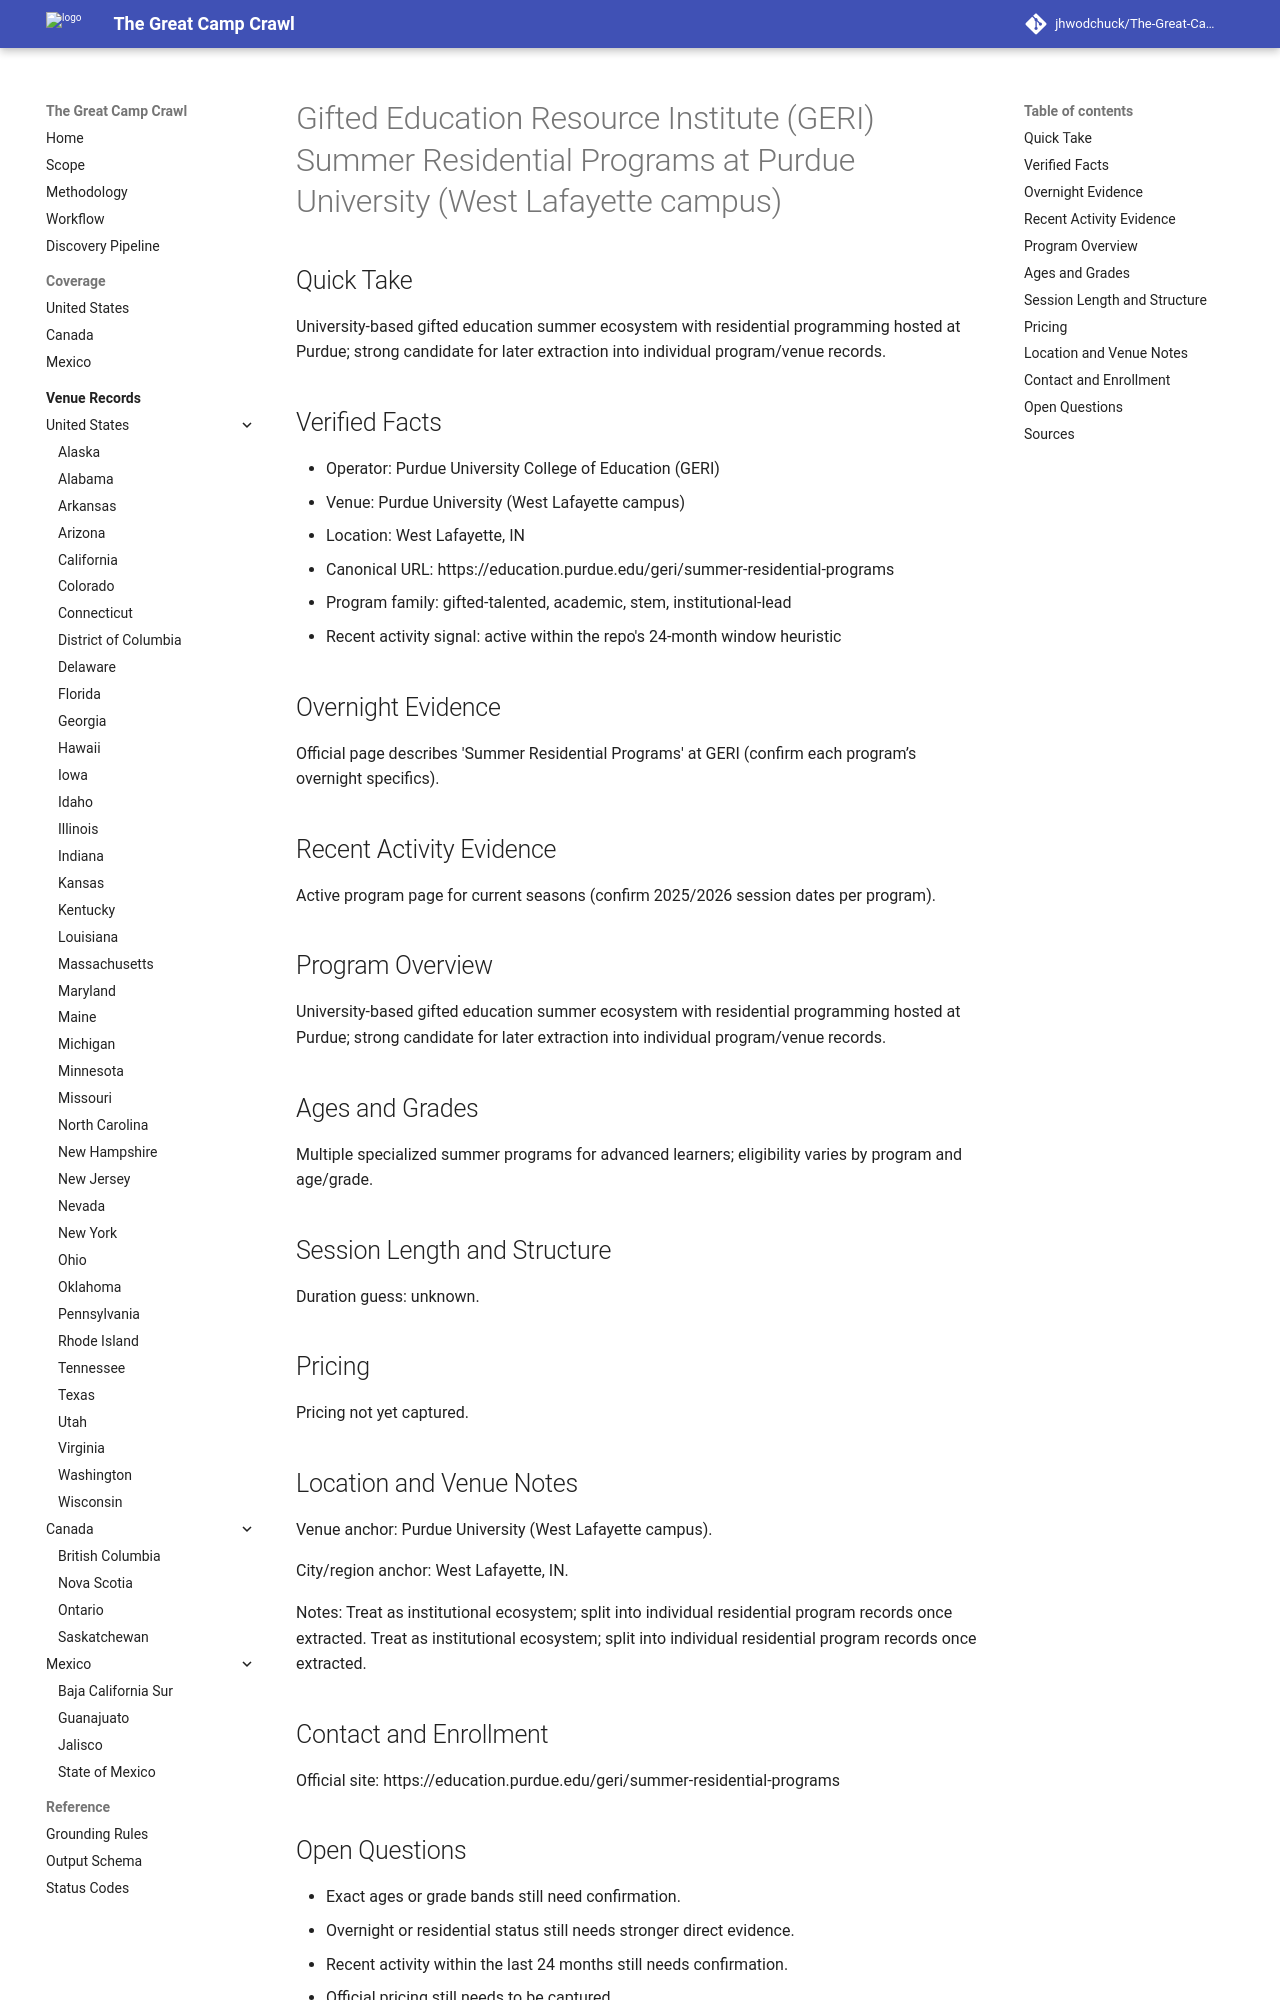

repository: jhwodchuck/The-Great-Camp-Crawl · page: camps/us/in/gifted-education-resource-institute-geri-summer-residential-programs--us-in-west-lafayette-purdue-university-west-lafayette-campus--us-in-west-lafayette-purdue-geri-residential-summer-prog · generator: mkdocs

---
record_id: us-in-west-lafayette-purdue-geri-residential-summer-programs
camp_id: gifted-education-resource-institute-geri-summer-residential-programs
venue_id: us-in-west-lafayette-purdue-university-west-lafayette-campus
name: Gifted Education Resource Institute (GERI) Summer Residential Programs
display_name: Gifted Education Resource Institute (GERI) Summer Residential Programs
  at Purdue University (West Lafayette campus)
country: US
country_name: United States
region: IN
region_name: Indiana
city: West Lafayette
venue_name: Purdue University (West Lafayette campus)
program_family:
- gifted-talented
- academic
- stem
- institutional-lead
camp_types:
- residential-academic
- program-dependent
- overnight
- residential
priority_flags:
  college_precollege: true
  one_week_plus: false
languages_found:
- en
source_language_primary: en
activity_status: active_recent
activity_evidence_window_months: 24
duration:
  min_days: null
  max_days: null
pricing:
  currency: USD
  amount_min: null
  amount_max: null
  boarding_included: null
ages:
  min: null
  max: null
grades:
  min: null
  max: null
operator:
  name: Purdue University College of Education (GERI)
  type: university
website:
  canonical_url: https://education.purdue.edu/geri/summer-residential-programs
  admissions_url: null
  session_dates_url: https://education.purdue.edu/geri/summer-residential-programs
  pricing_url: null
contact:
  email: null
  phone: null
location:
  address: null
  postal_code: null
  latitude: null
  longitude: null
verification:
  overnight_confirmed: true
  active_past_2_years_confirmed: true
  confidence: medium
  last_verified: '2026-04-13'
evidence:
  overnight_source_url: https://education.purdue.edu/geri/summer-residential-programs
  recent_activity_source_url: https://education.purdue.edu/geri/summer-residential-programs
  duration_source_url: null
  pricing_source_url: null
tags:
- us
- in
- west-lafayette
- gifted-talented
- academic
- stem
- institutional-lead
- residential-academic
- program-dependent
- overnight
- residential
draft_status: draft
---

# Gifted Education Resource Institute (GERI) Summer Residential Programs at Purdue University (West Lafayette campus)

## Quick Take
University-based gifted education summer ecosystem with residential programming hosted at Purdue; strong candidate for later extraction into individual program/venue records.

## Verified Facts
- Operator: Purdue University College of Education (GERI)
- Venue: Purdue University (West Lafayette campus)
- Location: West Lafayette, IN
- Canonical URL: https://education.purdue.edu/geri/summer-residential-programs
- Program family: gifted-talented, academic, stem, institutional-lead
- Recent activity signal: active within the repo's 24-month window heuristic

## Overnight Evidence
Official page describes 'Summer Residential Programs' at GERI (confirm each program’s overnight specifics).

## Recent Activity Evidence
Active program page for current seasons (confirm 2025/2026 session dates per program).

## Program Overview
University-based gifted education summer ecosystem with residential programming hosted at Purdue; strong candidate for later extraction into individual program/venue records.

## Ages and Grades
Multiple specialized summer programs for advanced learners; eligibility varies by program and age/grade.

## Session Length and Structure
Duration guess: unknown.

## Pricing
Pricing not yet captured.

## Location and Venue Notes
Venue anchor: Purdue University (West Lafayette campus).

City/region anchor: West Lafayette, IN.

Notes: Treat as institutional ecosystem; split into individual residential program records once extracted. Treat as institutional ecosystem; split into individual residential program records once extracted.
